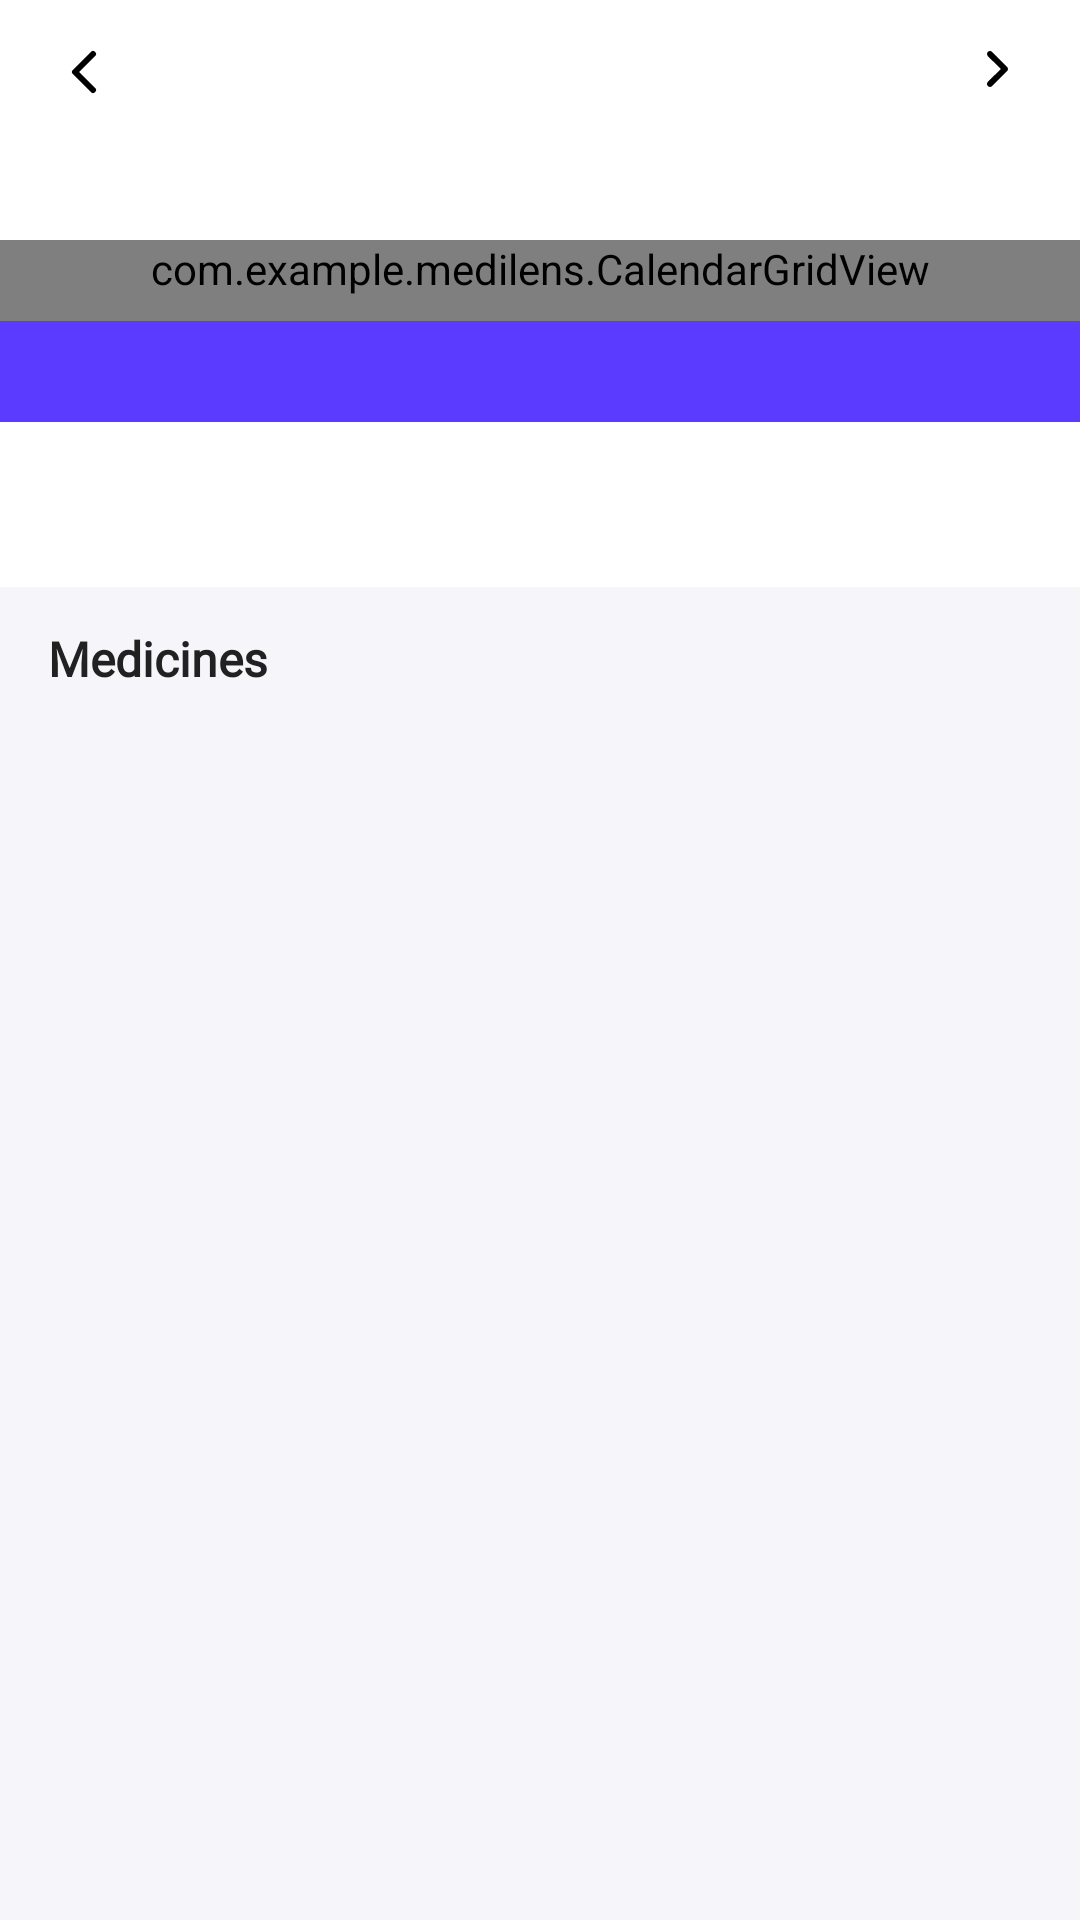

Android layout source for this screen:
<!-- AndroidManifest.xml: application theme Theme.MediLens -->
<!-- res/layout/fragment_calendar.xml -->
<?xml version="1.0" encoding="utf-8"?>
<androidx.coordinatorlayout.widget.CoordinatorLayout
    xmlns:android="http://schemas.android.com/apk/res/android"
    xmlns:app="http://schemas.android.com/apk/res-auto"
    android:layout_width="match_parent"
    android:layout_height="match_parent"
    android:background="@color/surface">

    <com.google.android.material.appbar.AppBarLayout
        android:id="@+id/appBarLayout"
        android:layout_width="match_parent"
        android:layout_height="wrap_content"
        android:background="@color/surface"
        app:elevation="0dp">

        <LinearLayout
            android:layout_width="match_parent"
            android:layout_height="wrap_content"
            android:orientation="vertical"
            android:background="@color/white"
            app:layout_scrollFlags="scroll|exitUntilCollapsed">

            
            <LinearLayout
                android:layout_width="match_parent"
                android:layout_height="48dp"
                android:orientation="horizontal"
                android:gravity="center_vertical"
                android:paddingHorizontal="8dp">

                <ImageButton
                    android:id="@+id/btnPrevMonth"
                    android:layout_width="40dp"
                    android:layout_height="40dp"
                    android:background="?attr/selectableItemBackgroundBorderless"
                    android:src="@drawable/ic_chevron_left"
                    android:contentDescription="Previous month" />

                <TextView
                    android:id="@+id/tvMonthYear"
                    android:layout_width="0dp"
                    android:layout_height="wrap_content"
                    android:layout_weight="1"
                    android:gravity="center"
                    android:textSize="16sp"
                    android:textStyle="bold"
                    android:fontFamily="@font/poppins_semibold"
                    android:textColor="@color/primaryText" />

                <ImageButton
                    android:id="@+id/btnNextMonth"
                    android:layout_width="40dp"
                    android:layout_height="40dp"
                    android:background="?attr/selectableItemBackgroundBorderless"
                    android:src="@drawable/ic_chevron_right"
                    android:contentDescription="Next month" />

            </LinearLayout>

            
            <LinearLayout
                android:id="@+id/llDayNames"
                android:layout_width="match_parent"
                android:layout_height="32dp"
                android:orientation="horizontal"
                android:paddingHorizontal="4dp" />

            
            <com.example.medilens.CalendarGridView
                android:id="@+id/calendarGridView"
                android:layout_width="match_parent"
                android:layout_height="wrap_content"
                android:paddingHorizontal="4dp"
                android:paddingBottom="8dp" />

        </LinearLayout>

    </com.google.android.material.appbar.AppBarLayout>

    <androidx.core.widget.NestedScrollView
        android:layout_width="match_parent"
        android:layout_height="match_parent"
        app:layout_behavior="@string/appbar_scrolling_view_behavior">

        <LinearLayout
            android:layout_width="match_parent"
            android:layout_height="wrap_content"
            android:orientation="vertical">

            
            <TextView
                android:id="@+id/tvMonthlySummary"
                android:layout_width="match_parent"
                android:layout_height="wrap_content"
                android:paddingHorizontal="16dp"
                android:paddingVertical="8dp"
                android:textSize="13sp"
                android:textColor="@color/white"
                android:background="@color/primary"
                android:gravity="center"
                android:fontFamily="@font/poppins_semibold" />

            
            <LinearLayout
                android:layout_width="match_parent"
                android:layout_height="wrap_content"
                android:orientation="horizontal"
                android:paddingHorizontal="16dp"
                android:paddingVertical="14dp"
                android:background="@color/white"
                android:gravity="center_vertical">

                <TextView
                    android:id="@+id/tvSelectedDate"
                    android:layout_width="0dp"
                    android:layout_height="wrap_content"
                    android:layout_weight="1"
                    android:textSize="20sp"
                    android:textStyle="bold"
                    android:fontFamily="@font/poppins_semibold"
                    android:textColor="@color/primaryText" />

                <TextView
                    android:id="@+id/tvMedCount"
                    android:layout_width="wrap_content"
                    android:layout_height="wrap_content"
                    android:textSize="13sp"
                    android:textColor="@color/subtext" />

            </LinearLayout>

            <View
                android:layout_width="match_parent"
                android:layout_height="1dp"
                android:background="@color/surface" />

            <TextView
                android:layout_width="match_parent"
                android:layout_height="wrap_content"
                android:text="Medicines"
                android:textSize="16sp"
                android:textStyle="bold"
                android:paddingStart="16dp"
                android:paddingTop="12dp"
                android:paddingBottom="4dp"
                android:fontFamily="@font/poppins_semibold"
                android:textColor="@color/primaryText" />

            <LinearLayout
                android:id="@+id/llMedicineCards"
                android:layout_width="match_parent"
                android:layout_height="wrap_content"
                android:orientation="vertical"
                android:paddingHorizontal="8dp"
                android:paddingBottom="32dp" />

        </LinearLayout>

    </androidx.core.widget.NestedScrollView>

</androidx.coordinatorlayout.widget.CoordinatorLayout>
<!-- resources referenced by this layout -->
<resources>
  <color name="primary">#5B3BFF</color>
  <color name="primaryText">#212121</color>
  <color name="subtext">#9B9B9B</color>
  <color name="surface">#F6F5FA</color>
  <color name="white">#FFFFFF</color>
  <!-- drawable ic_chevron_left (drawable) -->
  <?xml version="1.0" encoding="utf-8"?>
  <vector xmlns:android="http://schemas.android.com/apk/res/android"
      android:width="24dp"
      android:height="24dp"
      android:viewportWidth="24"
      android:viewportHeight="24">
      <path
          android:fillColor="@android:color/transparent"
          android:strokeColor="#FF000000"
          android:strokeWidth="2"
          android:strokeLineCap="round"
          android:strokeLineJoin="round"
          android:pathData="M15,18L9,12L15,6"/>
  </vector>
  <!-- drawable ic_chevron_right (drawable) -->
  <vector xmlns:android="http://schemas.android.com/apk/res/android"
      android:width="24dp"
      android:height="24dp"
      android:viewportWidth="24"
      android:viewportHeight="24">
      <path
          android:fillColor="#000000"
          android:pathData="M9.29,6.71L13.59,11L9.29,15.29C8.9,15.68 8.9,16.31 9.29,16.7C9.68,17.09 10.31,17.09 10.7,16.7L15.7,11.7C16.09,11.31 16.09,10.68 15.7,10.29L10.7,5.29C10.31,4.9 9.68,4.9 9.29,5.29C8.91,5.68 8.91,6.32 9.29,6.71Z"/>
  </vector>
  <style name="Theme.MediLens" parent="Theme.Material3.Light.NoActionBar">
          
          <item name="colorPrimary">@color/purple_500</item>
          <item name="colorPrimaryVariant">@color/purple_700</item>
          <item name="colorOnPrimary">@color/white</item>
          
                 
          <item name="android:statusBarColor">?attr/colorPrimaryVariant</item>
          
          <item name="android:windowBackground">@color/surface</item>
  
          
          <item name="windowActionBar">false</item>
          <item name="windowNoTitle">true</item>
      </style>
  <color name="purple_500">#6200EE</color>
  <color name="purple_700">#6200EE</color>
</resources>
